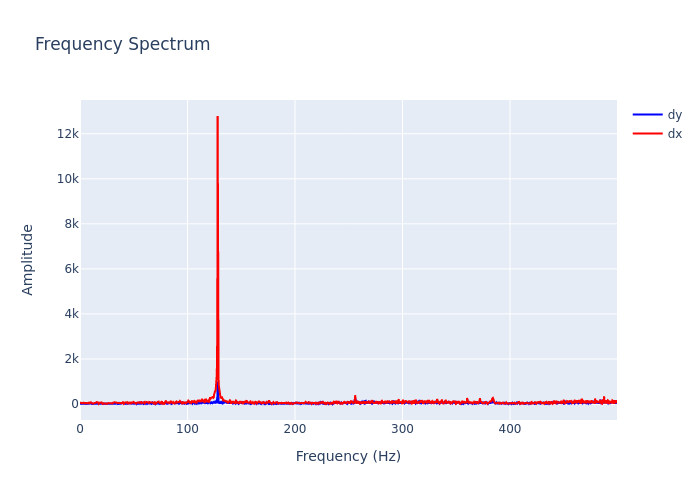

The table this chart was drawn from, first rows:
, frequency, dx, dy
0, 0.0, 67.01, 1.636
1, 0.2999, 62.82, 18.25
2, 0.5997, 53.62, 7.737
3, 0.8996, 38.27, 14.95
4, 1.199, 28.99, 5.899
5, 1.499, 20.57, 14.93
6, 1.799, 22.57, 13.95
7, 2.099, 32.94, 15.6
8, 2.399, 46.4, 7.263
9, 2.699, 57.39, 6.616
10, 2.999, 63.95, 14.77
11, 3.298, 59.65, 6.452
12, 3.598, 47.71, 0.8489
13, 3.898, 29.15, 13.93
14, 4.198, 21.53, 13.78
15, 4.498, 25.48, 22.79
16, 4.798, 40.73, 6.713
17, 5.097, 49.61, 18.61
18, 5.397, 58.17, 21.54
19, 5.697, 53.71, 12.86
20, 5.997, 44.13, 26.27
21, 6.297, 33.27, 7.843
22, 6.597, 25.7, 21.24
23, 6.897, 32.53, 32.29
24, 7.196, 37.87, 18.21
25, 7.496, 50.77, 13.39
26, 7.796, 59.92, 14.74
27, 8.096, 58.87, 17.31
28, 8.396, 35.69, 10.8
29, 8.696, 25.16, 5.239
30, 8.996, 32.02, 6.483
31, 9.295, 61.71, 18.27
32, 9.595, 80.13, 30.03
33, 9.895, 78.62, 8.254
34, 10.19, 75.54, 10.15
35, 10.49, 67.51, 2.99
36, 10.79, 43.59, 24.02
37, 11.09, 22.85, 2.572
38, 11.39, 15.09, 13.73
39, 11.69, 21.76, 24.35
40, 11.99, 18.76, 9.214
41, 12.29, 13.41, 11.22
42, 12.59, 17.63, 6.925
43, 12.89, 27.23, 30.28
44, 13.19, 39.84, 10.61
45, 13.49, 41.52, 14.72
46, 13.79, 42.69, 12.84
47, 14.09, 36.33, 32.77
48, 14.39, 36.55, 8.365
49, 14.69, 43, 18.1
50, 14.99, 55.59, 12.9
51, 15.29, 67.12, 5.918
52, 15.59, 84.01, 11.67
53, 15.89, 94.01, 12.04
54, 16.19, 91.73, 12.15
55, 16.49, 76.88, 26.48
56, 16.79, 60.89, 14.5
57, 17.09, 27.73, 28.83
58, 17.39, 10.41, 32.34
59, 17.69, 31.24, 11.46
... 1,607 more rows
